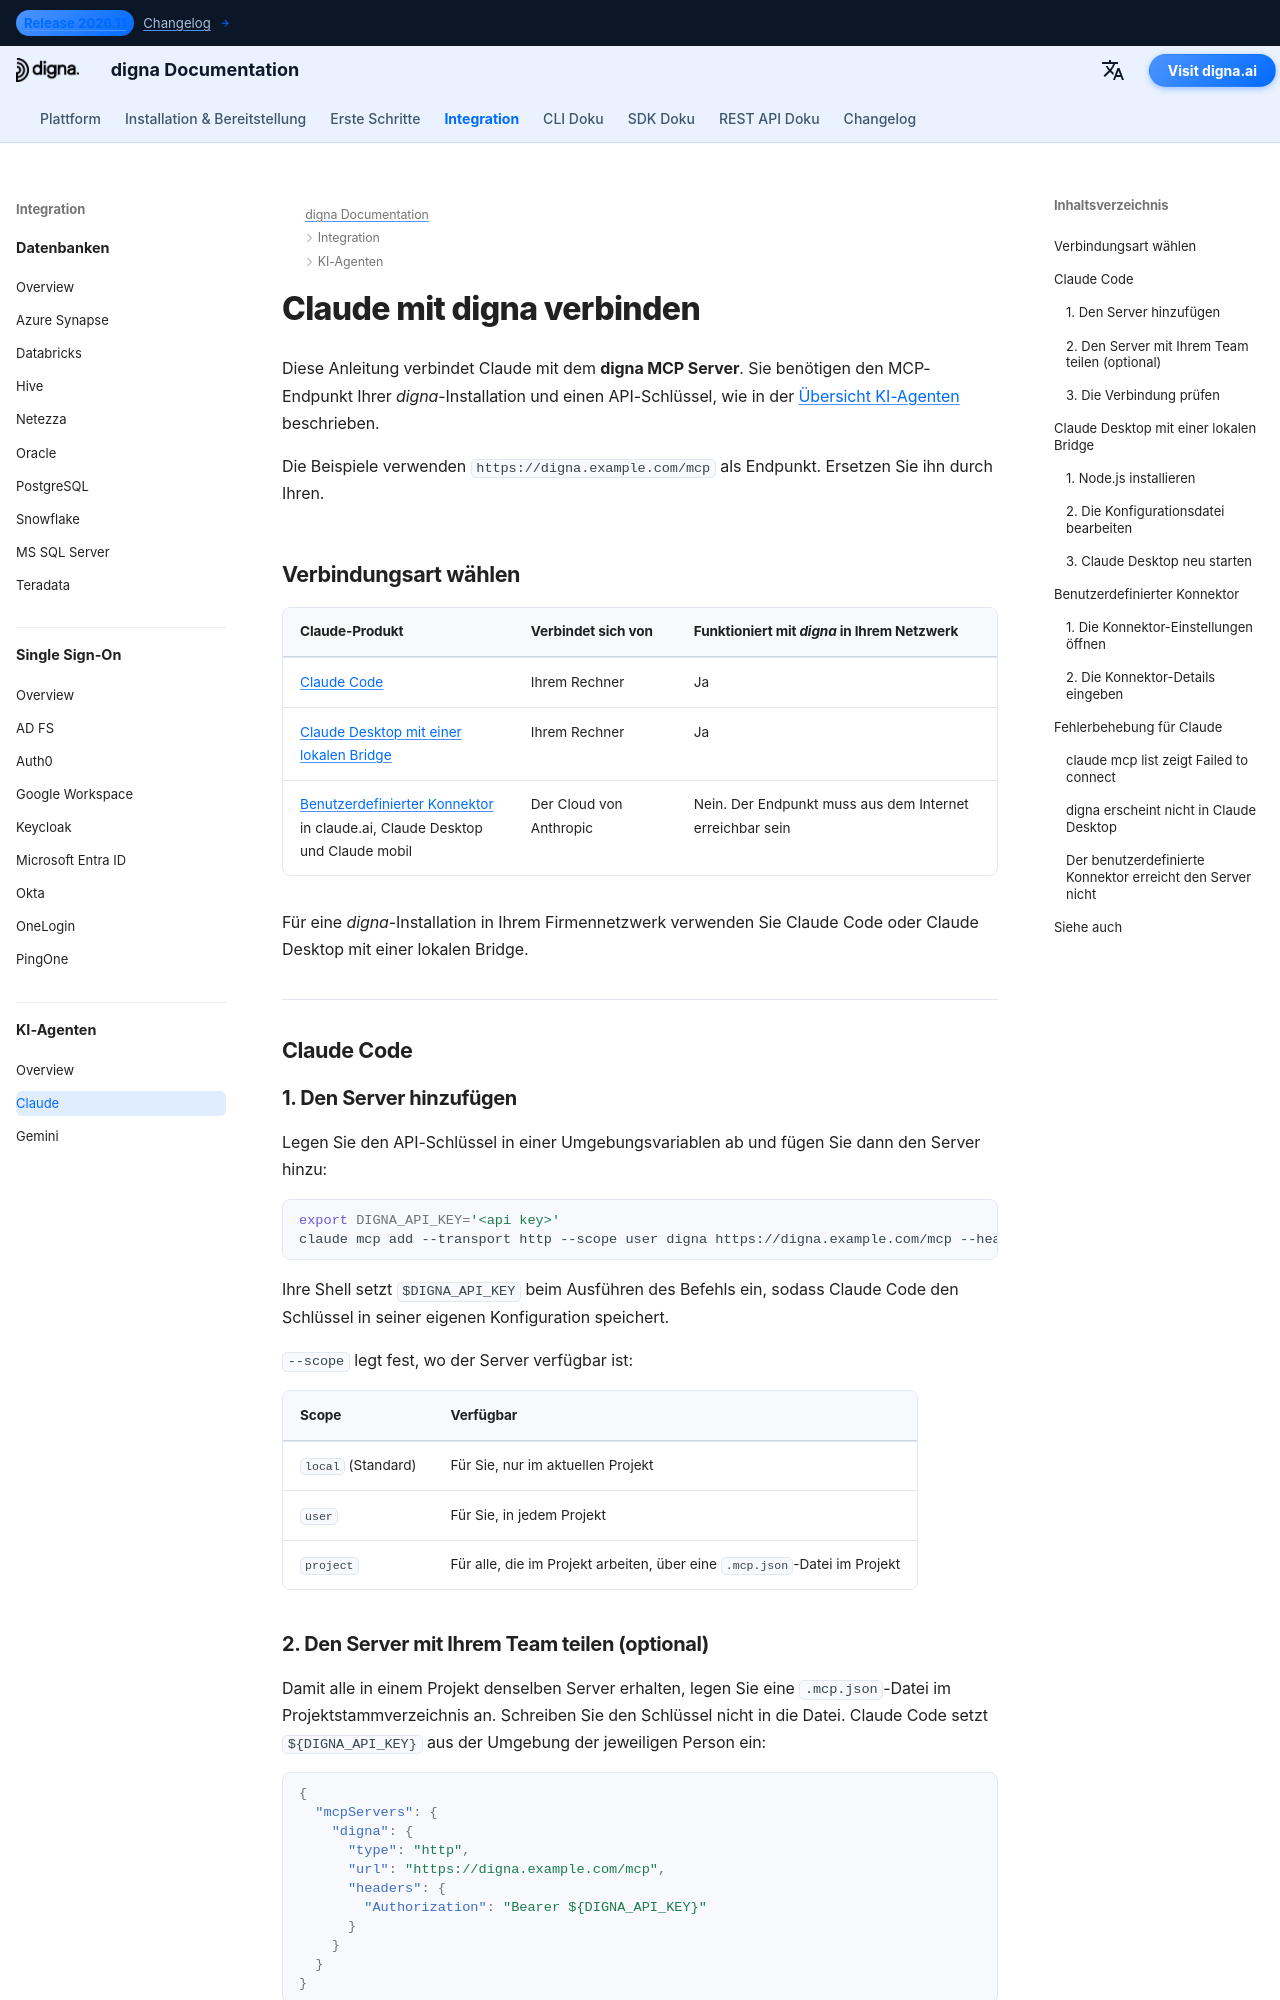

repository: dignaai/digna-docs · page: de/ai_agents/claude_mcp_guide/index.html · generator: mkdocs

---
title: Claude – Claude über MCP mit digna verbinden | digna Dokumentation
description: Verbinden Sie Claude über den digna MCP Server mit digna — Claude Code über die Kommandozeile oder eine gemeinsame .mcp.json, Claude Desktop mit einer lokalen Bridge und benutzerdefinierte Konnektoren in claude.ai, mit einem API-Schlüssel im Authorization-Header.
image: /assets/logo_square.png
keywords: Claude MCP, Claude Code MCP, Claude Desktop MCP, claude.ai benutzerdefinierter Konnektor, digna MCP server, mcp-remote, Authorization Bearer, digna API-Schlüssel
---

# Claude mit digna verbinden

Diese Anleitung verbindet Claude mit dem **digna MCP Server**. Sie benötigen den MCP-Endpunkt Ihrer
*digna*-Installation und einen API-Schlüssel, wie in der [Übersicht KI-Agenten](overview.md)
beschrieben.

Die Beispiele verwenden `https://digna.example.com/mcp` als Endpunkt. Ersetzen Sie ihn durch Ihren.

## Verbindungsart wählen {: #choose-how-to-connect }

| Claude-Produkt | Verbindet sich von | Funktioniert mit *digna* in Ihrem Netzwerk |
|---|---|---|
| [Claude Code](#claude-code) | Ihrem Rechner | Ja |
| [Claude Desktop mit einer lokalen Bridge](#claude-desktop-with-a-local-bridge) | Ihrem Rechner | Ja |
| [Benutzerdefinierter Konnektor](#custom-connector) in claude.ai, Claude Desktop und Claude mobil | Der Cloud von Anthropic | Nein. Der Endpunkt muss aus dem Internet erreichbar sein |

Für eine *digna*-Installation in Ihrem Firmennetzwerk verwenden Sie Claude Code oder Claude Desktop
mit einer lokalen Bridge.

---

## Claude Code {: #claude-code }

### 1. Den Server hinzufügen {: #1-add-the-server }

Legen Sie den API-Schlüssel in einer Umgebungsvariablen ab und fügen Sie dann den Server hinzu:

```bash
export DIGNA_API_KEY='<api key>'
claude mcp add --transport http --scope user digna https://digna.example.com/mcp --header "Authorization: Bearer $DIGNA_API_KEY"
```

Ihre Shell setzt `$DIGNA_API_KEY` beim Ausführen des Befehls ein, sodass Claude Code den Schlüssel
in seiner eigenen Konfiguration speichert.

`--scope` legt fest, wo der Server verfügbar ist:

| Scope | Verfügbar |
|---|---|
| `local` (Standard) | Für Sie, nur im aktuellen Projekt |
| `user` | Für Sie, in jedem Projekt |
| `project` | Für alle, die im Projekt arbeiten, über eine `.mcp.json`-Datei im Projekt |
